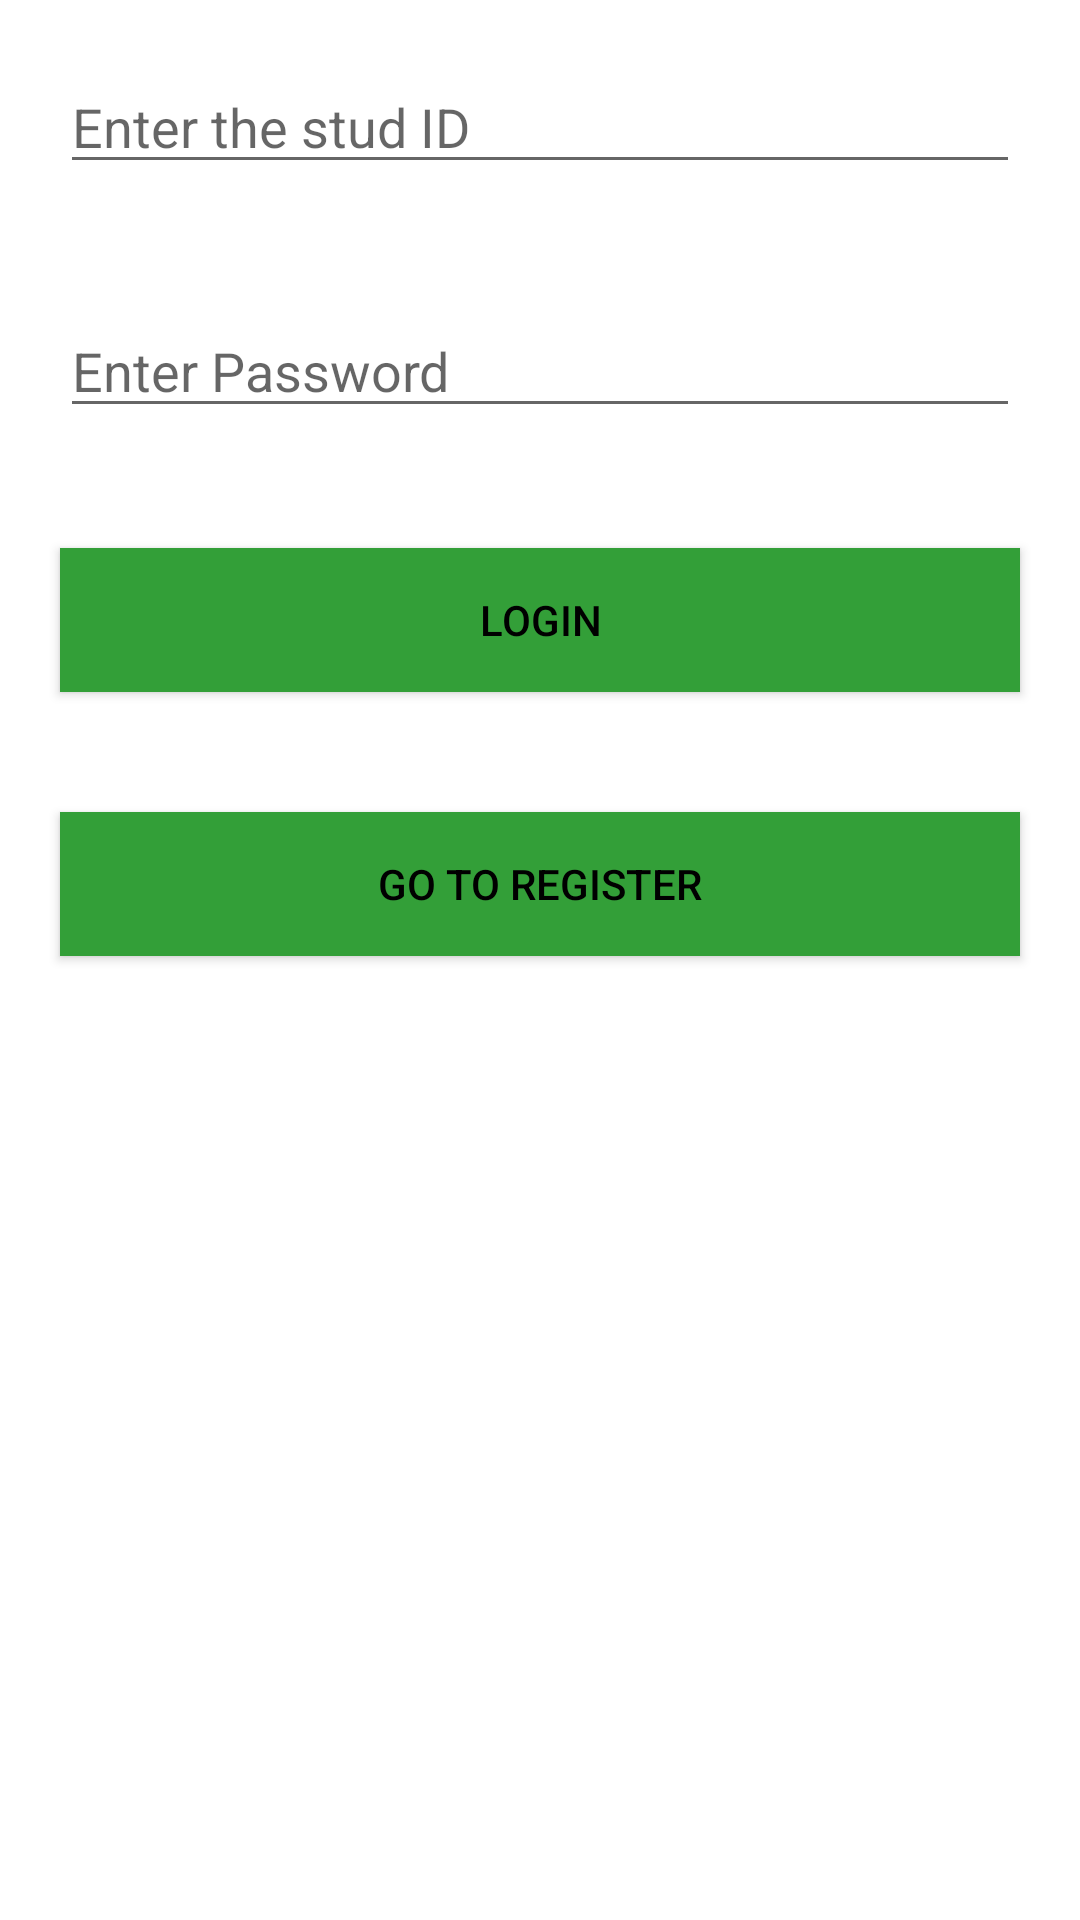

This screen was rendered from an Android layout file. Write that file and the resources it references.
<!-- AndroidManifest.xml: application theme Theme.StudlogActivity -->
<!-- res/layout/activity_main.xml -->
<LinearLayout android:layout_height="match_parent"
    android:layout_width="match_parent"
    android:orientation="vertical"
    xmlns:android="http://schemas.android.com/apk/res/android">


    <EditText
        android:layout_width="match_parent"
        android:layout_height="wrap_content"
        android:hint="Enter the stud ID"
        android:id="@+id/studid"
        android:textColor="@color/black"
        android:layout_margin="20dp"/>
    <EditText
        android:layout_width="match_parent"
        android:layout_height="wrap_content"
        android:hint="Enter Password"
        android:id="@+id/pass"
        android:inputType="textPassword"
        android:textColor="@color/black"
        android:layout_margin="20dp"/>
    <androidx.appcompat.widget.AppCompatButton
        android:layout_width="match_parent"
        android:layout_height="wrap_content"
        android:textColor="@color/black"
        android:background="@color/studlobbutton"
        android:layout_margin="20dp"
        android:gravity="center"
        android:id="@+id/login"
        android:text="LOGIN"/>
    <androidx.appcompat.widget.AppCompatButton
        android:layout_width="match_parent"
        android:layout_height="wrap_content"
        android:textColor="@color/black"
        android:background="@color/studlobbutton"
        android:layout_margin="20dp"
        android:gravity="center"
        android:id="@+id/reg"
        android:text="Go To Register"/>

</LinearLayout>
<!-- resources referenced by this layout -->
<resources>
  <color name="black">#FF000000</color>
  <color name="studlobbutton">#339F38</color>
  <style name="Theme.StudlogActivity" parent="Theme.MaterialComponents.DayNight.DarkActionBar">
          
          <item name="colorPrimary">@color/purple_500</item>
          <item name="colorPrimaryVariant">@color/purple_700</item>
          <item name="colorOnPrimary">@color/white</item>
          
          <item name="colorSecondary">@color/teal_200</item>
          <item name="colorSecondaryVariant">@color/teal_700</item>
          <item name="colorOnSecondary">@color/black</item>
          
          <item name="android:statusBarColor" tools:targetApi="l">?attr/colorPrimaryVariant</item>
          
      </style>
  <color name="purple_500">#FF6200EE</color>
  <color name="purple_700">#FF3700B3</color>
  <color name="white">#FFFFFFFF</color>
  <color name="teal_200">#FF03DAC5</color>
  <color name="teal_700">#FF018786</color>
</resources>
